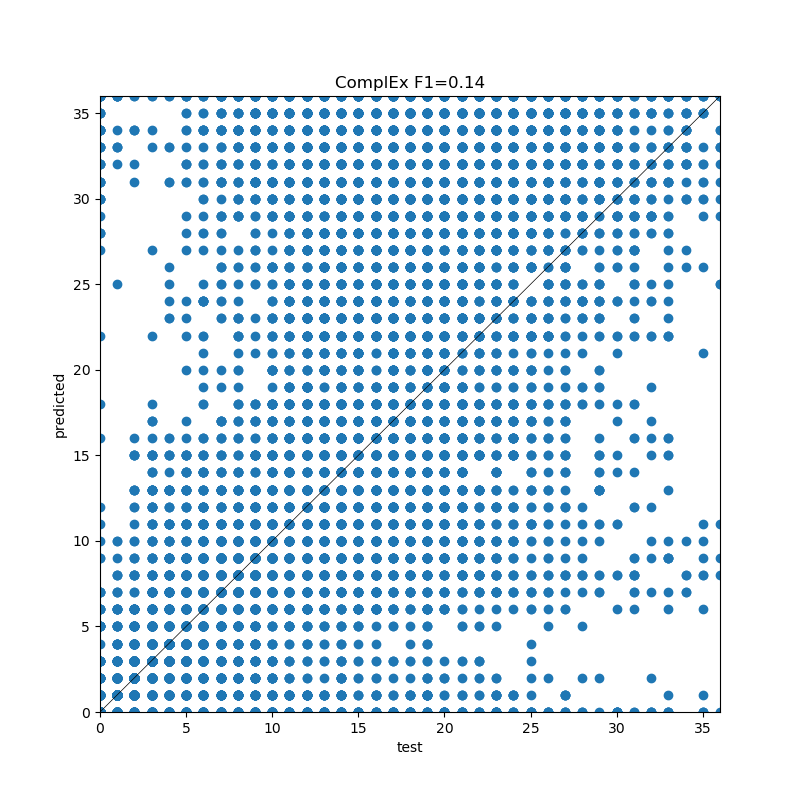

The data file committed next to this chart (first rows):
, precision, recall, f1-score, support
0, 0.3329, 0.6455, 0.4393, 409.0
1, 0.4418, 0.6485, 0.5256, 515.0
2, 0.3983, 0.4288, 0.413, 534.0
3, 0.2986, 0.3604, 0.3266, 541.0
4, 0.307, 0.259, 0.281, 525.0
5, 0.149, 0.08539, 0.1086, 527.0
6, 0.1284, 0.1071, 0.1168, 532.0
7, 0.1447, 0.167, 0.1551, 527.0
8, 0.1392, 0.167, 0.1518, 515.0
9, 0.1224, 0.1296, 0.1259, 540.0
10, 0.1183, 0.1102, 0.1141, 499.0
11, 0.05158, 0.0334, 0.04054, 539.0
12, 0.1119, 0.05805, 0.07645, 534.0
13, 0.07801, 0.06238, 0.06933, 529.0
14, 0.07763, 0.03114, 0.04444, 546.0
15, 0.07657, 0.06408, 0.06977, 515.0
16, 0.07763, 0.03142, 0.04474, 541.0
17, 0.08482, 0.03411, 0.04866, 557.0
18, 0.07308, 0.03493, 0.04726, 544.0
19, 0.06, 0.01103, 0.01863, 544.0
20, 0.07317, 0.02032, 0.0318, 443.0
21, 0.03125, 0.007092, 0.01156, 423.0
22, 0.04348, 0.03135, 0.03643, 319.0
23, 0.04739, 0.03268, 0.03868, 306.0
24, 0.05236, 0.04016, 0.04545, 249.0
25, 0.0, 0.0, 0.0, 234.0
26, 0.0117, 0.01163, 0.01166, 172.0
27, 0.03077, 0.03947, 0.03458, 152.0
28, 0.02183, 0.04717, 0.02985, 106.0
29, 0.007874, 0.01818, 0.01099, 110.0
30, 0.01603, 0.06024, 0.02532, 83.0
31, 0.01159, 0.06154, 0.01951, 65.0
32, 0.01397, 0.08929, 0.02415, 56.0
33, 0.01299, 0.08621, 0.02257, 58.0
34, 0.01235, 0.1351, 0.02262, 37.0
35, 0.007797, 0.1429, 0.01479, 28.0
36, 0.01126, 0.25, 0.02155, 20.0
accuracy, 0.1377, 0.1377, 0.1377, 0.1377
macro avg, 0.09939, 0.1228, 0.09781, 13374
weighted avg, 0.134, 0.1377, 0.1285, 13374
